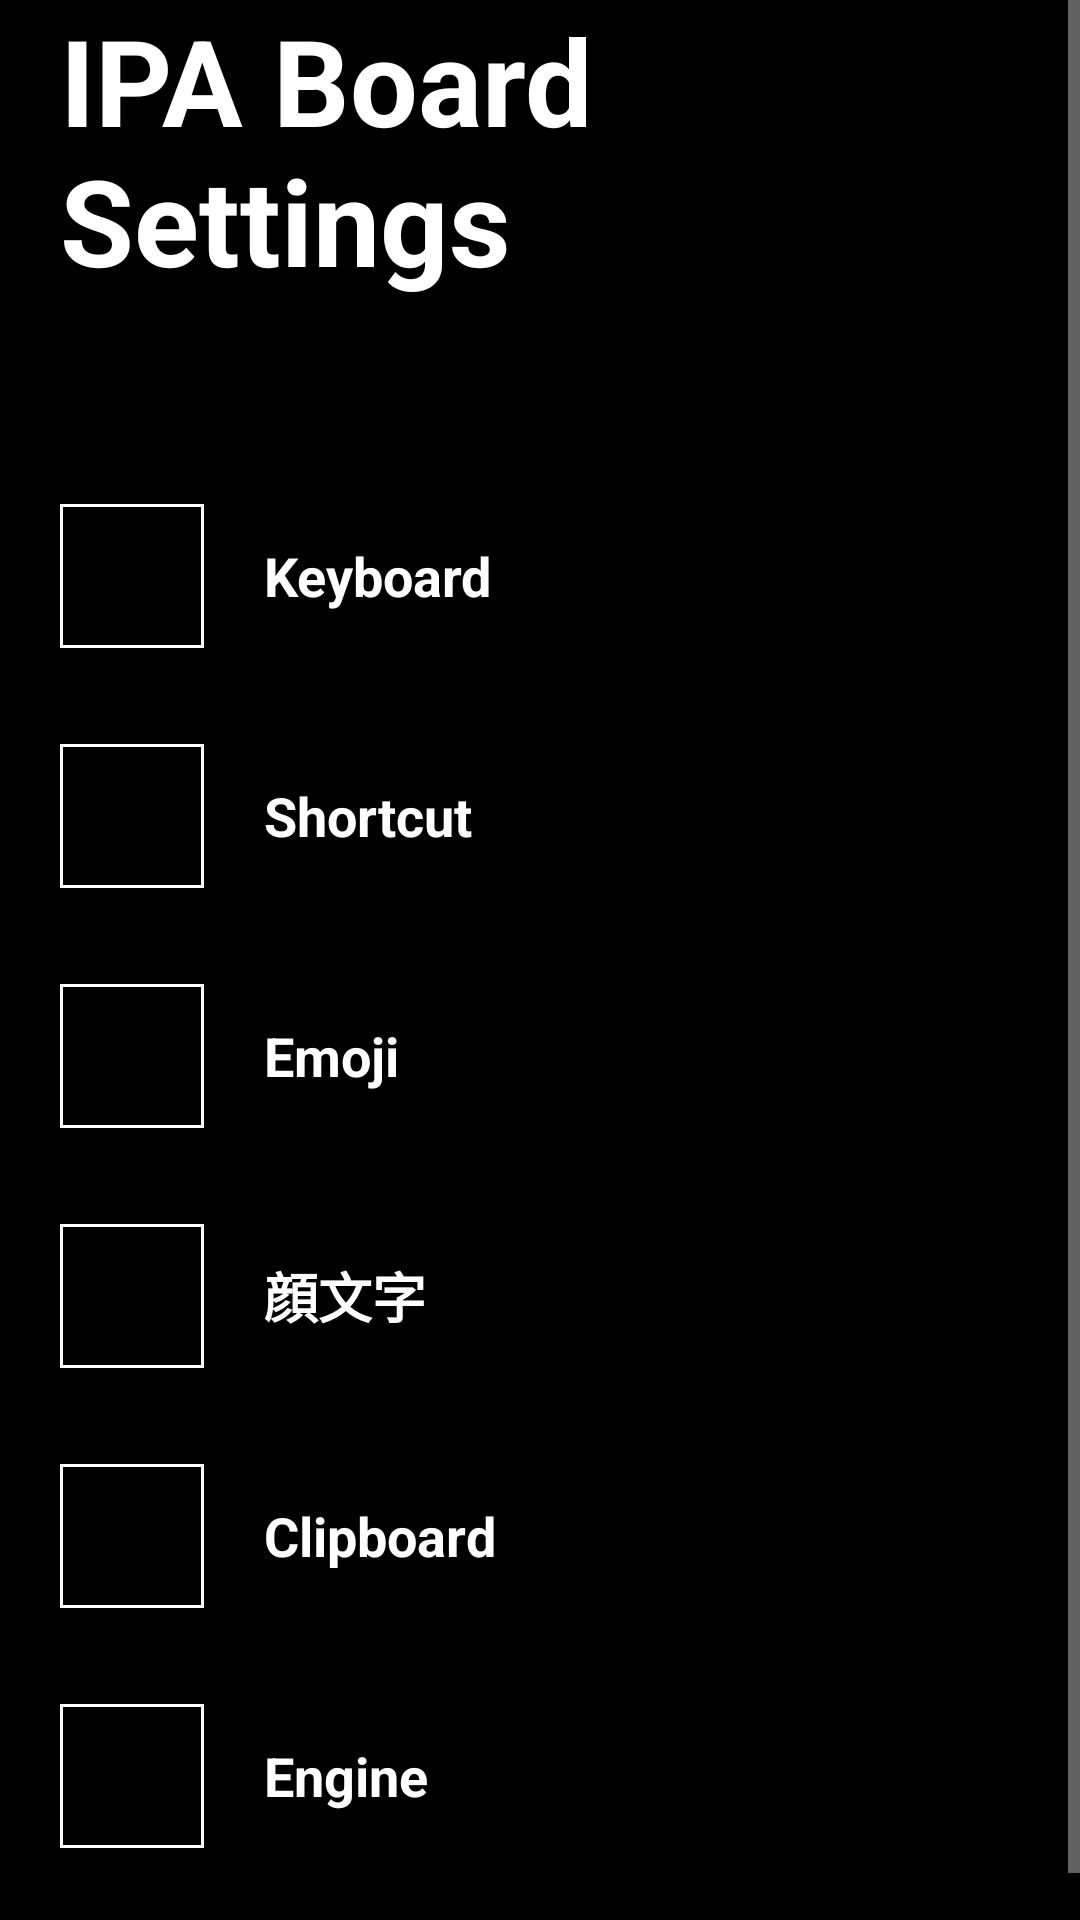

Produce the Android XML layout that renders to this screen, including the resource entries it uses.
<!-- AndroidManifest.xml: activity theme Theme.IPA_Board.NoActionBar -->
<!-- res/layout/activity_settings.xml -->
<?xml version="1.0" encoding="utf-8"?>
<ScrollView xmlns:android="http://schemas.android.com/apk/res/android"
    android:layout_width="match_parent"
    android:layout_height="match_parent"
    android:id="@+id/settings_scroll"
    android:fillViewport="true"
    android:background="#000000">

    <LinearLayout
        android:layout_width="match_parent"
        android:layout_height="wrap_content"
        android:paddingBottom="20dp"
        android:orientation="vertical">

        <View
            android:id="@+id/settings_top_space"
            android:layout_width="match_parent"
            android:layout_height="0dp"
            android:importantForAccessibility="no" />

        <TextView
            android:id="@+id/settings_header"
            android:layout_width="match_parent"
            android:layout_height="wrap_content"
            android:gravity="bottom|start"
            android:paddingStart="20dp"
            android:paddingEnd="20dp"
            android:text="IPA Board Settings"
            android:textSize="40sp"
            android:textColor="#FFFFFF"
            android:textStyle="bold"
            android:layout_marginBottom="56dp" />

        <LinearLayout
            android:id="@+id/btn_entry_keyboard_page"
            android:layout_width="match_parent"
            android:layout_height="wrap_content"
            android:minHeight="72dp"
            android:orientation="horizontal"
            android:gravity="center_vertical"
            android:background="#000000"
            android:paddingStart="20dp"
            android:paddingEnd="20dp"
            android:paddingTop="12dp"
            android:paddingBottom="12dp"
            android:clickable="true"
            android:focusable="true"
            android:foreground="?android:attr/selectableItemBackground"
            android:layout_marginBottom="8dp">

            <TextView
                android:id="@+id/icon_entry_keyboard_page"
                android:layout_width="48dp"
                android:layout_height="48dp"
                android:layout_marginEnd="20dp"
                android:background="@drawable/settings_entry_icon"
                android:gravity="center"
                android:includeFontPadding="false"
                android:textColor="#FFFFFF"
                android:textSize="26sp"
                android:importantForAccessibility="no" />

            <TextView
                android:layout_width="0dp"
                android:layout_height="wrap_content"
                android:layout_weight="1"
                android:text="Keyboard"
                android:textColor="#FFFFFF"
                android:textSize="18sp"
                android:textStyle="bold" />
        </LinearLayout>

        <LinearLayout
            android:id="@+id/btn_entry_shortcut"
            android:layout_width="match_parent"
            android:layout_height="wrap_content"
            android:minHeight="72dp"
            android:orientation="horizontal"
            android:gravity="center_vertical"
            android:background="#000000"
            android:paddingStart="20dp"
            android:paddingEnd="20dp"
            android:paddingTop="12dp"
            android:paddingBottom="12dp"
            android:clickable="true"
            android:focusable="true"
            android:foreground="?android:attr/selectableItemBackground"
            android:layout_marginBottom="8dp">

            <TextView
                android:id="@+id/icon_entry_shortcut"
                android:layout_width="48dp"
                android:layout_height="48dp"
                android:layout_marginEnd="20dp"
                android:background="@drawable/settings_entry_icon"
                android:gravity="center"
                android:includeFontPadding="false"
                android:textColor="#FFFFFF"
                android:textSize="26sp"
                android:importantForAccessibility="no" />

            <TextView
                android:layout_width="0dp"
                android:layout_height="wrap_content"
                android:layout_weight="1"
                android:text="Shortcut"
                android:textColor="#FFFFFF"
                android:textSize="18sp"
                android:textStyle="bold" />
        </LinearLayout>

        <LinearLayout
            android:id="@+id/btn_entry_emoji"
            android:layout_width="match_parent"
            android:layout_height="wrap_content"
            android:minHeight="72dp"
            android:orientation="horizontal"
            android:gravity="center_vertical"
            android:background="#000000"
            android:paddingStart="20dp"
            android:paddingEnd="20dp"
            android:paddingTop="12dp"
            android:paddingBottom="12dp"
            android:clickable="true"
            android:focusable="true"
            android:foreground="?android:attr/selectableItemBackground"
            android:layout_marginBottom="8dp">

            <TextView
                android:id="@+id/icon_entry_emoji"
                android:layout_width="48dp"
                android:layout_height="48dp"
                android:layout_marginEnd="20dp"
                android:background="@drawable/settings_entry_icon"
                android:gravity="center"
                android:includeFontPadding="false"
                android:textColor="#FFFFFF"
                android:textSize="26sp"
                android:importantForAccessibility="no" />

            <TextView
                android:layout_width="0dp"
                android:layout_height="wrap_content"
                android:layout_weight="1"
                android:text="Emoji"
                android:textColor="#FFFFFF"
                android:textSize="18sp"
                android:textStyle="bold" />
        </LinearLayout>

        <LinearLayout
            android:id="@+id/btn_entry_kaomoji"
            android:layout_width="match_parent"
            android:layout_height="wrap_content"
            android:minHeight="72dp"
            android:orientation="horizontal"
            android:gravity="center_vertical"
            android:background="#000000"
            android:paddingStart="20dp"
            android:paddingEnd="20dp"
            android:paddingTop="12dp"
            android:paddingBottom="12dp"
            android:clickable="true"
            android:focusable="true"
            android:foreground="?android:attr/selectableItemBackground"
            android:layout_marginBottom="8dp">

            <TextView
                android:id="@+id/icon_entry_kaomoji"
                android:layout_width="48dp"
                android:layout_height="48dp"
                android:layout_marginEnd="20dp"
                android:background="@drawable/settings_entry_icon"
                android:gravity="center"
                android:includeFontPadding="false"
                android:textColor="#FFFFFF"
                android:textSize="26sp"
                android:importantForAccessibility="no" />

            <TextView
                android:layout_width="0dp"
                android:layout_height="wrap_content"
                android:layout_weight="1"
                android:text="顔文字"
                android:textColor="#FFFFFF"
                android:textSize="18sp"
                android:textStyle="bold" />
        </LinearLayout>

        <LinearLayout
            android:id="@+id/btn_entry_clipboard"
            android:layout_width="match_parent"
            android:layout_height="wrap_content"
            android:minHeight="72dp"
            android:orientation="horizontal"
            android:gravity="center_vertical"
            android:background="#000000"
            android:paddingStart="20dp"
            android:paddingEnd="20dp"
            android:paddingTop="12dp"
            android:paddingBottom="12dp"
            android:clickable="true"
            android:focusable="true"
            android:foreground="?android:attr/selectableItemBackground"
            android:layout_marginBottom="8dp">

            <TextView
                android:id="@+id/icon_entry_clipboard"
                android:layout_width="48dp"
                android:layout_height="48dp"
                android:layout_marginEnd="20dp"
                android:background="@drawable/settings_entry_icon"
                android:gravity="center"
                android:includeFontPadding="false"
                android:textColor="#FFFFFF"
                android:textSize="26sp"
                android:importantForAccessibility="no" />

            <TextView
                android:layout_width="0dp"
                android:layout_height="wrap_content"
                android:layout_weight="1"
                android:text="Clipboard"
                android:textColor="#FFFFFF"
                android:textSize="18sp"
                android:textStyle="bold" />
        </LinearLayout>

        <LinearLayout
            android:id="@+id/btn_entry_engine"
            android:layout_width="match_parent"
            android:layout_height="wrap_content"
            android:minHeight="72dp"
            android:orientation="horizontal"
            android:gravity="center_vertical"
            android:background="#000000"
            android:paddingStart="20dp"
            android:paddingEnd="20dp"
            android:paddingTop="12dp"
            android:paddingBottom="12dp"
            android:clickable="true"
            android:focusable="true"
            android:foreground="?android:attr/selectableItemBackground"
            android:layout_marginBottom="8dp">

            <TextView
                android:id="@+id/icon_entry_engine"
                android:layout_width="48dp"
                android:layout_height="48dp"
                android:layout_marginEnd="20dp"
                android:background="@drawable/settings_entry_icon"
                android:gravity="center"
                android:includeFontPadding="false"
                android:textColor="#FFFFFF"
                android:textSize="26sp"
                android:importantForAccessibility="no" />

            <TextView
                android:layout_width="0dp"
                android:layout_height="wrap_content"
                android:layout_weight="1"
                android:text="Engine"
                android:textColor="#FFFFFF"
                android:textSize="18sp"
                android:textStyle="bold" />
        </LinearLayout>

    </LinearLayout>
</ScrollView>
<!-- resources referenced by this layout -->
<resources>
  <!-- drawable settings_entry_icon (drawable) -->
  <?xml version="1.0" encoding="utf-8"?>
  <shape xmlns:android="http://schemas.android.com/apk/res/android" android:shape="rectangle">
      <solid android:color="#000000" />
      <stroke android:width="1dp" android:color="#FFFFFF" />
  </shape>
  <style name="Theme.IPA_Board.NoActionBar" parent="Theme.MaterialComponents.DayNight.NoActionBar">
          <item name="android:statusBarColor">@color/management_background</item>
          <item name="android:navigationBarColor">@color/management_background</item>
          <item name="android:windowLightNavigationBar">false</item>
          <item name="android:windowBackground">@color/management_background</item>
          <item name="android:textColorPrimary">@color/management_text</item>
          <item name="android:textColorSecondary">@color/management_text_secondary</item>
          <item name="android:colorBackground">@color/management_background</item>
          <item name="android:buttonStyle">@style/ManagementButton</item>
          <item name="android:windowLightStatusBar">false</item>
      </style>
  <color name="management_background">#000000</color>
  <color name="management_text">#FFFFFF</color>
  <color name="management_text_secondary">#BBBBBB</color>
  <style name="ManagementButton" parent="android:Widget.Material.Button">
          <item name="android:textSize">@dimen/management_caption_size</item>
          <item name="android:textColor">@color/management_button_text</item>
          <item name="android:backgroundTint">@color/management_control</item>
          <item name="android:textAllCaps">false</item>
      </style>
  <dimen name="management_caption_size">14sp</dimen>
  <color name="management_control">#333333</color>
</resources>
